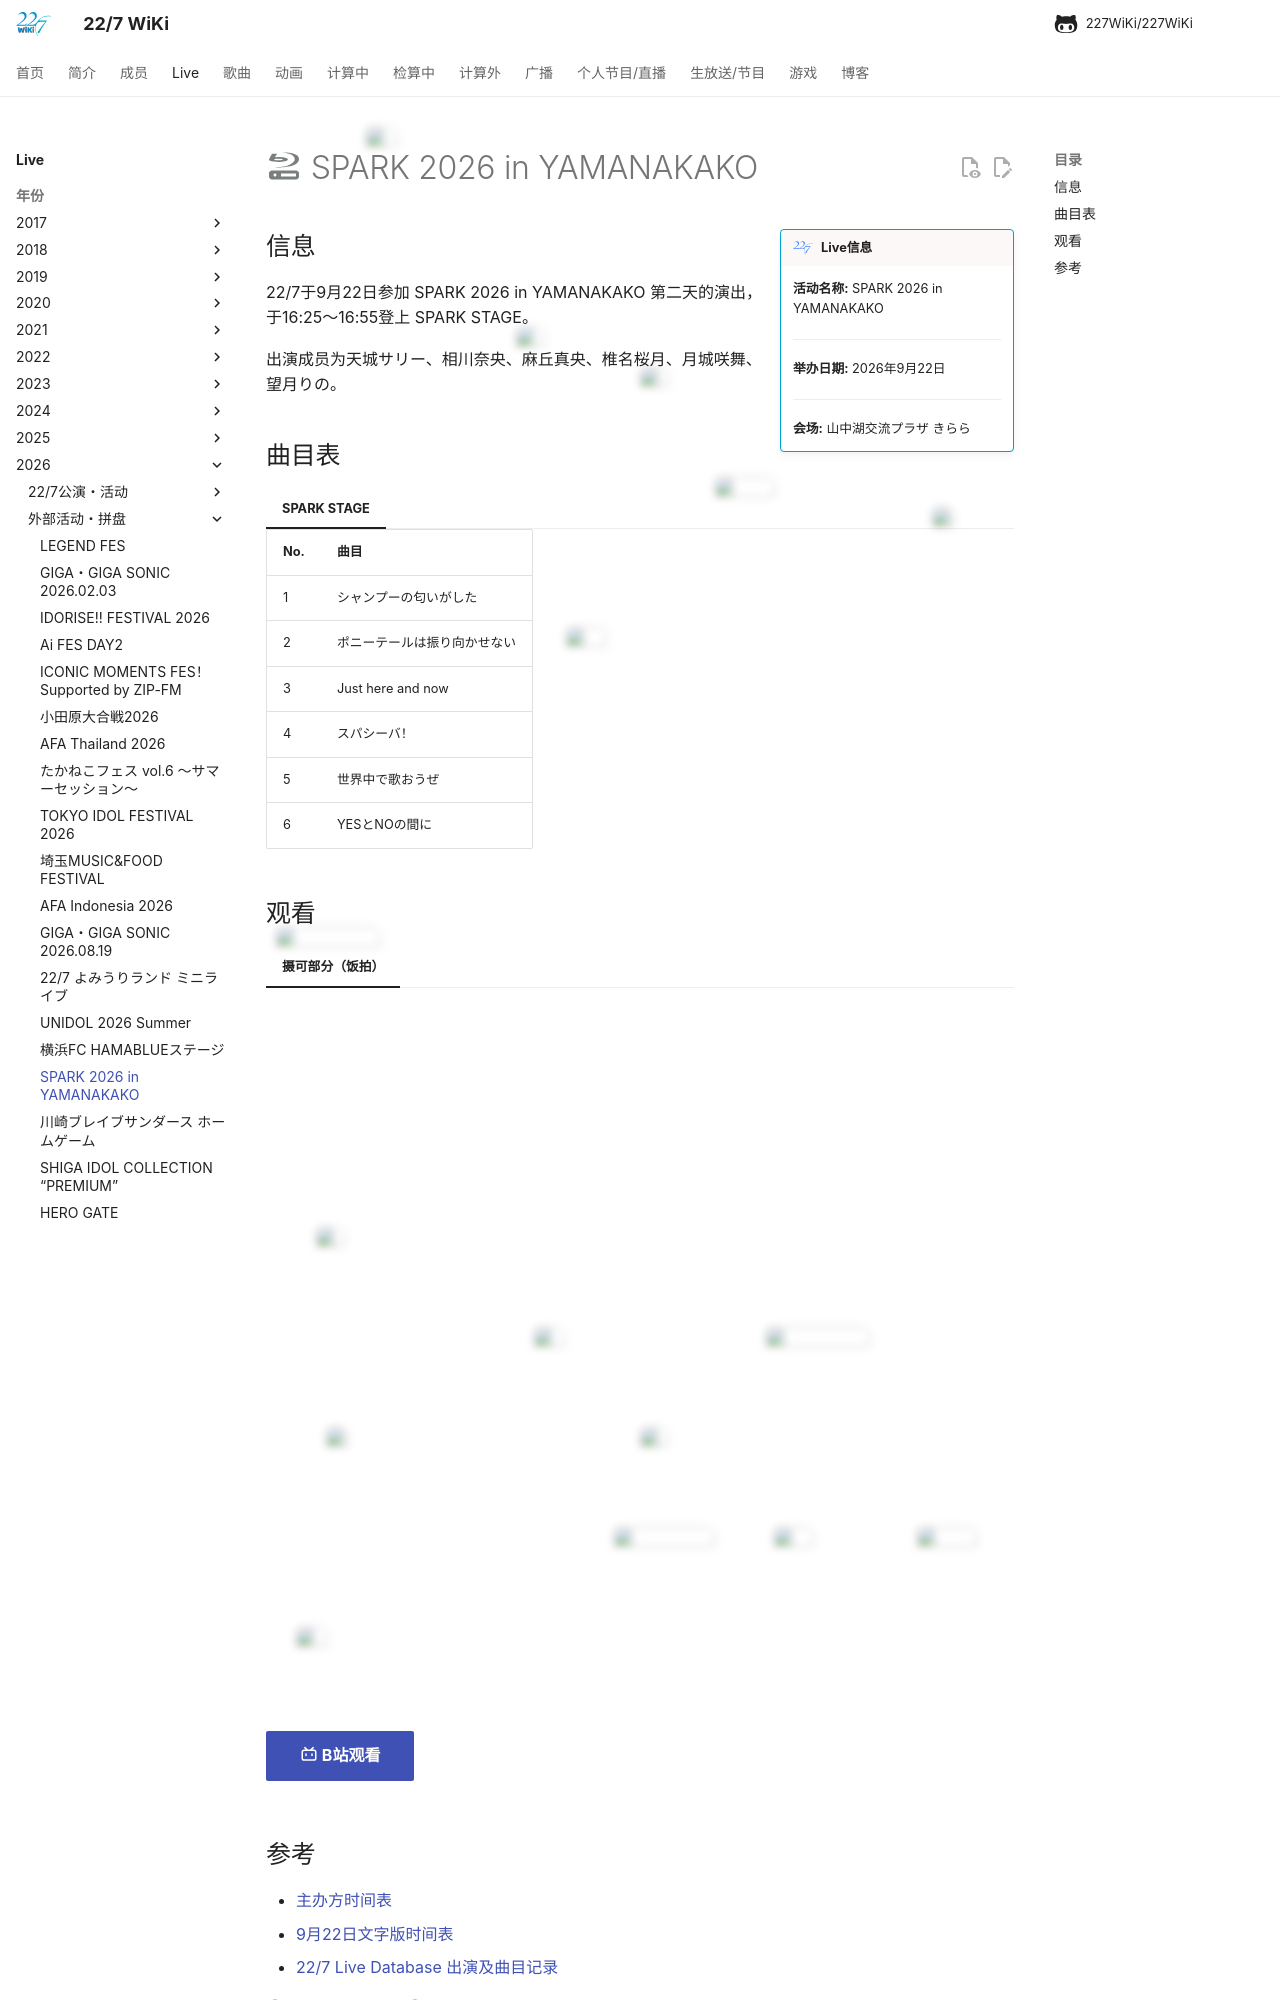

repository: 227WiKi/227WiKi · page: live/2026/2026-spark-in-yamanakako/index.html · generator: mkdocs

---
title: Live - SPARK 2026 in YAMANAKAKO
template: comment.html
---
# :pack-bd: SPARK 2026 in YAMANAKAKO

!!! general inline end "Live信息"
    <b>活动名称:</b> SPARK 2026 in YAMANAKAKO

    --------

    <b>举办日期:</b> 2026年9月22日

    --------

    <b>会场:</b> 山中湖交流プラザ きらら

## 信息

22/7于9月22日参加 SPARK 2026 in YAMANAKAKO 第二天的演出，于16:25～16:55登上 SPARK STAGE。

出演成员为天城サリー、相川奈央、麻丘真央、椎名桜月、月城咲舞、望月りの。

## 曲目表

=== "SPARK STAGE"

    | No. | 曲目 |
    | --- | --- |
    | 1 | シャンプーの匂いがした |
    | 2 | ポニーテールは振り向かせない |
    | 3 | Just here and now |
    | 4 | スパシーバ！ |
    | 5 | 世界中で歌おうぜ |
    | 6 | YESとNOの間に |

## 观看

=== "摄可部分（饭拍）"
    <iframe src="https://player.bilibili.com/player.html?isOutside=true&aid=117324581506543&bvid=BV1nLaP6hEM9&cid=42157017292&p=1&autoplay=0" autoplay="0" scrolling="no" border="0" frameborder="no" framespacing="0" allowfullscreen="true" width="100%" height="720"></iframe>
    [:pack-bili-tv: B站观看](https://www.bilibili.com/video/BV1nLaP6hEM9){ .md-button .md-button--primary }
